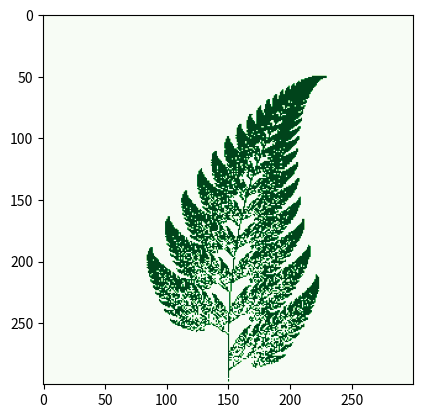

Reproduce this figure in Python.
import numpy as np
import matplotlib.pyplot as plt
import matplotlib.cm as cm


def f1(x, y): return (0., 0.16*y)
def f2(x, y): return (0.85*x + 0.04*y, -0.04*x + 0.85*y + 1.6)
def f3(x, y): return (0.2*x - 0.26*y, 0.23*x + 0.22*y + 1.6)
def f4(x, y): return (-0.15*x + 0.28*y, 0.26*x + 0.24*y + 0.44)


fs = [f1, f2, f3, f4]

npts = 50000
# Canvas size (pixels)
width, height = 300, 300
aimg = np.zeros((width, height))

x, y = 0, 0
for i in range(npts):
    # Pick a random transformation and apply it
    f = np.random.choice(fs, p=[0.01, 0.85, 0.07, 0.07])
    x, y = f(x, y)
    # Map (x,y) to pixel coordinates.
    # NB we "know" that -2.2 < x < 2.7 and 0 <= y < 10

    ix, iy = int(width / 2 + x * width / 10), int(y * height / 12)
    # Set this point of the array to 1 to mark a point in the fern
    aimg[iy, ix] = 1

plt.imshow(aimg[::-1, :], cmap=cm.Greens)
plt.show()
